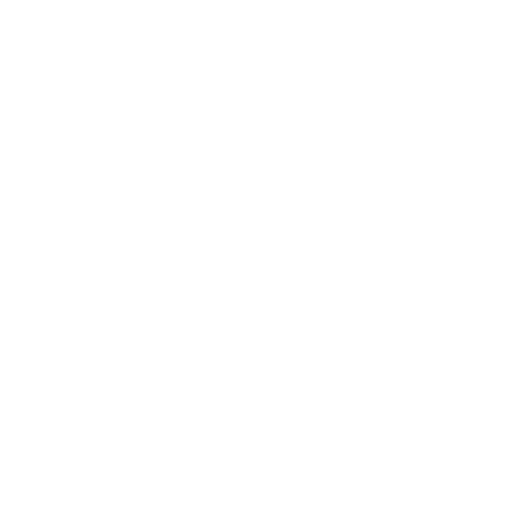
t = 0.00 s
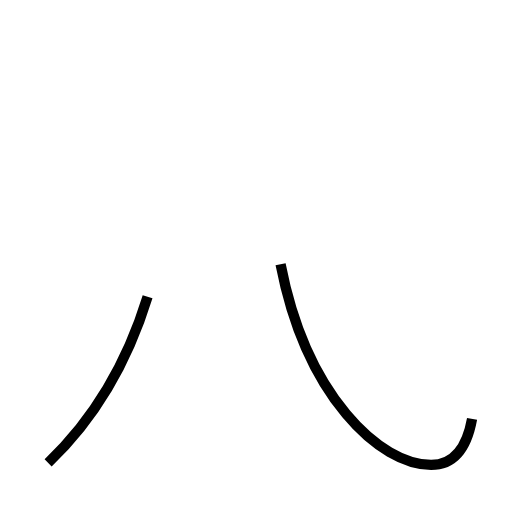
t = 1.56 s
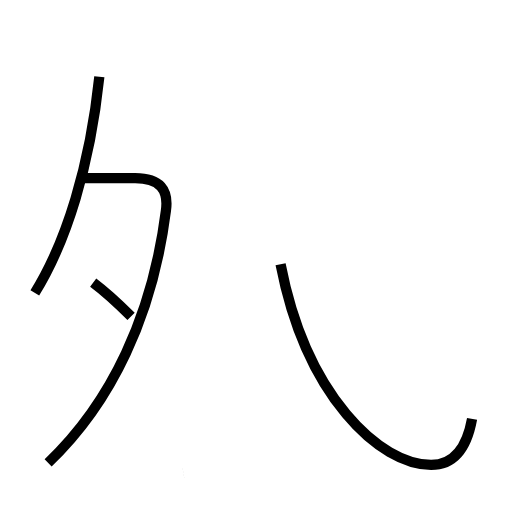
t = 2.94 s
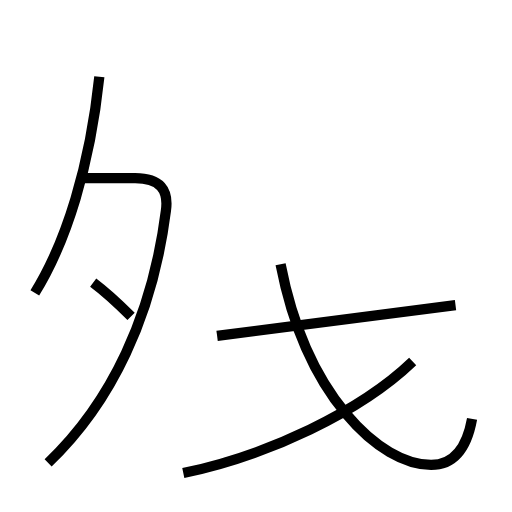
t = 4.40 s
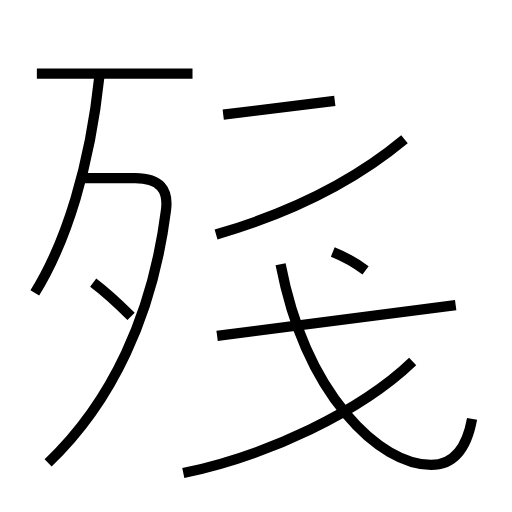
t = 5.92 s
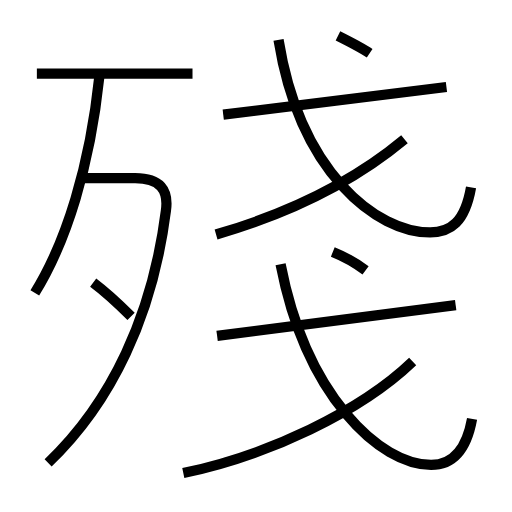
t = 7.33 s

The animated SVG that drew these frames (rendered in a browser with its animation timeline set to each time). Animation: 12 SMIL elements (animate=12); one cycle of 7.33 s.

<?xml version='1.0' encoding='utf-8'?>
<svg viewBox="0.0 -6.0 50.0 50.0" version="1.1" xmlns="http://www.w3.org/2000/svg"><rect x="-1000" y="-1000" width="2000" height="2000" stroke="white" fill="white" /><g style="fill:none;stroke:#000000;stroke-width:1"><path d="M 46.1 -3.1 C 45.5 0.2 44.0 1.4 42.1 1.4 C 37.1 1.4 29.9 -5.3 27.4 -18.2 " transform="translate(0.0 38.0)" stroke-dasharray="32.714762608054365" stroke-dashoffset="32.714762608054365"><animate attributeName="stroke-dashoffset" from="32.714762608054365" to="0" dur="0.9814428782416309s" begin="0s" fill="freeze" /></path><path d="M 4.7 1.2 C 10.9 -4.7 14.9 -13.2 16.2 -23.4 C 16.5 -25.5 15.6 -26.6 13.2 -26.6 L 7.9 -26.6 " transform="translate(0.0 38.0)" stroke-dasharray="38.229772206947416" stroke-dashoffset="38.229772206947416"><animate attributeName="stroke-dashoffset" from="38.229772206947416" to="0" dur="1.1468931662084225s" begin="0.9814428782416309s" fill="freeze" /></path><path d="M 12.8 -13.1 C 11.3 -14.6 9.9 -15.8 9.1 -16.4 " transform="translate(0.0 38.0)" stroke-dasharray="4.961245399521002" stroke-dashoffset="4.961245399521002"><animate attributeName="stroke-dashoffset" from="4.961245399521002" to="0" dur="0.14883736198563005s" begin="2.1283360444500534s" fill="freeze" /></path><path d="M 3.4 -15.4 C 6.5 -20.4 8.8 -27.9 9.7 -36.5 " transform="translate(0.0 38.0)" stroke-dasharray="22.192696388756605" stroke-dashoffset="22.192696388756605"><animate attributeName="stroke-dashoffset" from="22.192696388756605" to="0" dur="0.6657808916626982s" begin="2.2771734064356837s" fill="freeze" /></path><path d="M 17.9 2.2 C 26.1 0.5 35.2 -3.8 40.3 -8.7 " transform="translate(0.0 38.0)" stroke-dasharray="25.192367145940363" stroke-dashoffset="25.192367145940363"><animate attributeName="stroke-dashoffset" from="25.192367145940363" to="0" dur="0.7557710143782108s" begin="2.942954298098382s" fill="freeze" /></path><path d="M 21.2 -11.2 L 44.5 -14.2 " transform="translate(0.0 38.0)" stroke-dasharray="23.492339176846567" stroke-dashoffset="23.492339176846567"><animate attributeName="stroke-dashoffset" from="23.492339176846567" to="0" dur="0.704770175305397s" begin="3.6987253124765926s" fill="freeze" /></path><path d="M 18.8 -36.8 L 3.6 -36.8 " transform="translate(0.0 38.0)" stroke-dasharray="15.200000000000001" stroke-dashoffset="15.200000000000001"><animate attributeName="stroke-dashoffset" from="15.200000000000001" to="0" dur="0.456s" begin="4.403495487781989s" fill="freeze" /></path><path d="M 35.7 -17.6 C 34.9 -18.2 33.5 -19.0 32.5 -19.4 " transform="translate(0.0 38.0)" stroke-dasharray="3.6796229673492142" stroke-dashoffset="3.6796229673492142"><animate attributeName="stroke-dashoffset" from="3.6796229673492142" to="0" dur="0.11038868902047642s" begin="4.85949548778199s" fill="freeze" /></path><path d="M 21.1 -21.1 C 27.3 -22.9 34.1 -25.9 39.5 -30.4 " transform="translate(0.0 38.0)" stroke-dasharray="20.758926967812016" stroke-dashoffset="20.758926967812016"><animate attributeName="stroke-dashoffset" from="20.758926967812016" to="0" dur="0.6227678090343605s" begin="4.969884176802466s" fill="freeze" /></path><path d="M 21.8 -32.8 L 43.6 -35.5 " transform="translate(0.0 38.0)" stroke-dasharray="21.966565503054866" stroke-dashoffset="21.966565503054866"><animate attributeName="stroke-dashoffset" from="21.966565503054866" to="0" dur="0.658996965091646s" begin="5.592651985836827s" fill="freeze" /></path><path d="M 46.0 -25.7 C 45.4 -22.3 44.0 -21.3 42.0 -21.3 C 36.8 -21.3 29.3 -27.1 27.2 -40.1 " transform="translate(0.0 38.0)" stroke-dasharray="32.34547599003445" stroke-dashoffset="32.34547599003445"><animate attributeName="stroke-dashoffset" from="32.34547599003445" to="0" dur="0.9703642797010334s" begin="6.251648950928473s" fill="freeze" /></path><path d="M 36.1 -38.8 C 35.2 -39.4 34.0 -40.0 33.0 -40.5" transform="translate(0.0 38.0)" stroke-dasharray="3.537724068129419" stroke-dashoffset="3.537724068129419"><animate attributeName="stroke-dashoffset" from="3.537724068129419" to="0" dur="0.10613172204388256s" begin="7.222013230629507s" fill="freeze" /></path></g></svg>
